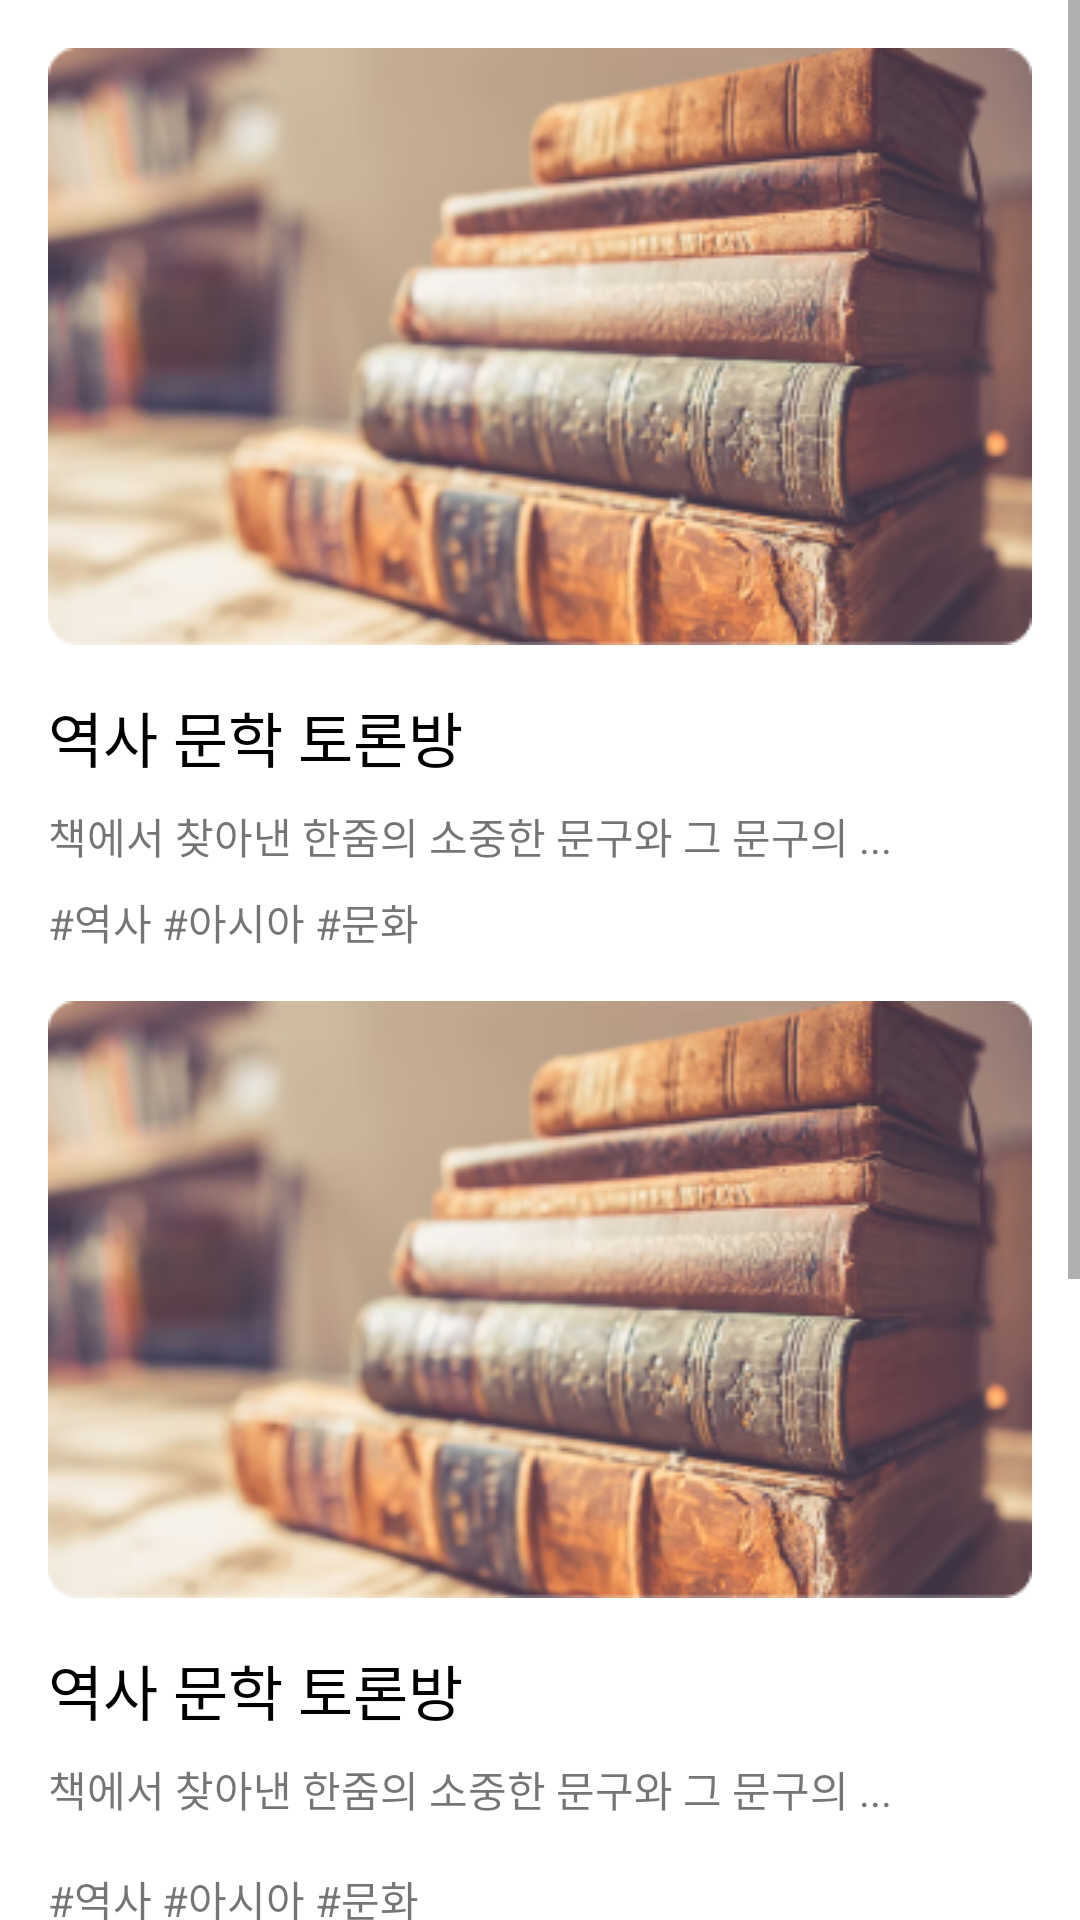

Android layout source for this screen:
<!-- AndroidManifest.xml: application theme Theme.Sopist -->
<!-- res/layout/fragment_like.xml -->
<?xml version="1.0" encoding="utf-8"?>
<layout>

    <ScrollView xmlns:android="http://schemas.android.com/apk/res/android"
        xmlns:app="http://schemas.android.com/apk/res-auto"
        xmlns:tools="http://schemas.android.com/tools"
        android:layout_width="match_parent"
        android:layout_height="match_parent">

        <LinearLayout
            android:layout_width="match_parent"
            android:layout_marginTop="16dp"
            android:layout_height="wrap_content"
            android:orientation="vertical">

            <androidx.constraintlayout.widget.ConstraintLayout
                android:layout_width="match_parent"
                android:layout_height="wrap_content">

                <ImageView
                    android:id="@+id/thumbnail1"
                    android:layout_width="0dp"
                    android:layout_marginHorizontal="16dp"
                    android:layout_height="wrap_content"
                    android:background="@drawable/thumbnail"
                    app:layout_constraintEnd_toEndOf="parent"
                    app:layout_constraintStart_toStartOf="parent"
                    app:layout_constraintTop_toTopOf="parent" />

                <TextView
                    android:id="@+id/meetTitle1"
                    android:layout_width="wrap_content"
                    android:layout_height="wrap_content"
                    android:layout_marginTop="16dp"
                    android:text="역사 문학 토론방"
                    android:textColor="@color/black"
                    android:textSize="20sp"
                    app:layout_constraintStart_toStartOf="@id/thumbnail1"
                    app:layout_constraintTop_toBottomOf="@id/thumbnail1" />

                <TextView
                    android:id="@+id/meetInfo1"
                    android:layout_width="wrap_content"
                    android:layout_height="wrap_content"
                    android:layout_marginTop="8dp"
                    android:ellipsize="end"
                    android:maxLines="1"
                    android:text="책에서 찾아낸 한줌의 소중한 문구와 그 문구의 ..."
                    app:layout_constraintStart_toStartOf="@id/meetTitle1"
                    app:layout_constraintTop_toBottomOf="@id/meetTitle1" />

                <TextView
                    android:id="@+id/thaListText1"
                    android:layout_width="wrap_content"
                    android:layout_height="wrap_content"
                    android:layout_marginTop="8dp"
                    android:text="#역사 #아시아 #문화"
                    android:textSize="14sp"
                    app:layout_constraintStart_toStartOf="@id/meetTitle1"
                    app:layout_constraintTop_toBottomOf="@id/meetInfo1" />
            </androidx.constraintlayout.widget.ConstraintLayout>

            <androidx.constraintlayout.widget.ConstraintLayout
                android:layout_width="match_parent"
                android:layout_marginTop="16dp"
                android:layout_height="wrap_content">

                <ImageView
                    android:id="@+id/thumbnail2"
                    android:layout_width="0dp"
                    android:layout_height="wrap_content"
                    android:layout_marginHorizontal="16dp"
                    android:background="@drawable/thumbnail"
                    app:layout_constraintEnd_toEndOf="parent"
                    app:layout_constraintStart_toStartOf="parent"
                    app:layout_constraintTop_toTopOf="parent" />

                <TextView
                    android:id="@+id/meetTitle2"
                    android:layout_width="wrap_content"
                    android:layout_height="wrap_content"
                    android:layout_marginTop="16dp"
                    android:text="역사 문학 토론방"
                    android:textColor="@color/black"
                    android:textSize="20sp"
                    app:layout_constraintStart_toStartOf="@id/thumbnail2"
                    app:layout_constraintTop_toBottomOf="@id/thumbnail2" />

                <TextView
                    android:id="@+id/meetInfo2"
                    android:layout_width="wrap_content"
                    android:layout_height="wrap_content"
                    android:layout_marginTop="8dp"
                    android:ellipsize="end"
                    android:maxLines="1"
                    android:text="책에서 찾아낸 한줌의 소중한 문구와 그 문구의 ..."
                    app:layout_constraintStart_toStartOf="@id/meetTitle2"
                    app:layout_constraintTop_toBottomOf="@id/meetTitle2" />

                <TextView
                    android:id="@+id/thaListText2"
                    android:layout_width="wrap_content"
                    android:layout_height="wrap_content"
                    android:layout_marginTop="16dp"
                    android:text="#역사 #아시아 #문화"
                    android:textSize="14sp"
                    app:layout_constraintStart_toStartOf="@id/meetTitle2"
                    app:layout_constraintTop_toBottomOf="@id/meetInfo2" />
            </androidx.constraintlayout.widget.ConstraintLayout>

            <androidx.constraintlayout.widget.ConstraintLayout
                android:layout_width="match_parent"
                android:layout_marginTop="16dp"
                android:layout_height="wrap_content">

                <ImageView
                    android:id="@+id/thumbnail3"
                    android:layout_width="0dp"
                    android:layout_height="wrap_content"
                    android:layout_marginStart="16dp"
                    android:background="@drawable/thumbnail"
                    app:layout_constraintEnd_toEndOf="parent"
                    app:layout_constraintStart_toStartOf="parent"
                    app:layout_constraintTop_toTopOf="parent" />

                <TextView
                    android:id="@+id/meetTitle3"
                    android:layout_width="wrap_content"
                    android:layout_height="wrap_content"
                    android:layout_marginTop="16dp"
                    android:text="역사 문학 토론방"
                    android:textColor="@color/black"
                    android:textSize="20sp"
                    app:layout_constraintStart_toStartOf="@id/thumbnail3"
                    app:layout_constraintTop_toBottomOf="@id/thumbnail3" />

                <TextView
                    android:id="@+id/meetInfo3"
                    android:layout_width="wrap_content"
                    android:layout_height="wrap_content"
                    android:layout_marginTop="8dp"
                    android:ellipsize="end"
                    android:maxLines="1"
                    android:text="책에서 찾아낸 한줌의 소중한 문구와 그 문구의 ..."
                    app:layout_constraintStart_toStartOf="@id/meetTitle3"
                    app:layout_constraintTop_toBottomOf="@id/meetTitle3" />

                <TextView
                    android:id="@+id/thaListText3"
                    android:layout_width="wrap_content"
                    android:layout_height="wrap_content"
                    android:layout_marginTop="8dp"
                    android:text="#역사 #아시아 #문화"
                    android:textSize="14sp"
                    app:layout_constraintStart_toStartOf="@id/meetTitle3"
                    app:layout_constraintTop_toBottomOf="@id/meetInfo3" />
            </androidx.constraintlayout.widget.ConstraintLayout>


        </LinearLayout>
    </ScrollView>
</layout>
<!-- resources referenced by this layout -->
<resources>
  <color name="black">#FF000000</color>
  <!-- drawable thumbnail: png bitmap (drawable-v24, 113188 bytes) -->
  <style name="Theme.Sopist" parent="Theme.MaterialComponents.DayNight.NoActionBar">
          
          <item name="colorPrimary">@color/colorPrimary</item>
          <item name="colorPrimaryVariant">@color/purple_700</item>
          <item name="colorOnPrimary">@color/white</item>
          
          <item name="colorSecondary">@color/teal_200</item>
          <item name="colorSecondaryVariant">@color/teal_700</item>
          <item name="colorOnSecondary">@color/black</item>
          
          <item name="android:statusBarColor" tools:targetApi="l">#D2D3D8</item>
          
      </style>
  <color name="colorPrimary">#E59998</color>
  <color name="purple_700">#FF3700B3</color>
  <color name="white">#FFFFFFFF</color>
  <color name="teal_200">#FF03DAC5</color>
  <color name="teal_700">#FF018786</color>
</resources>
